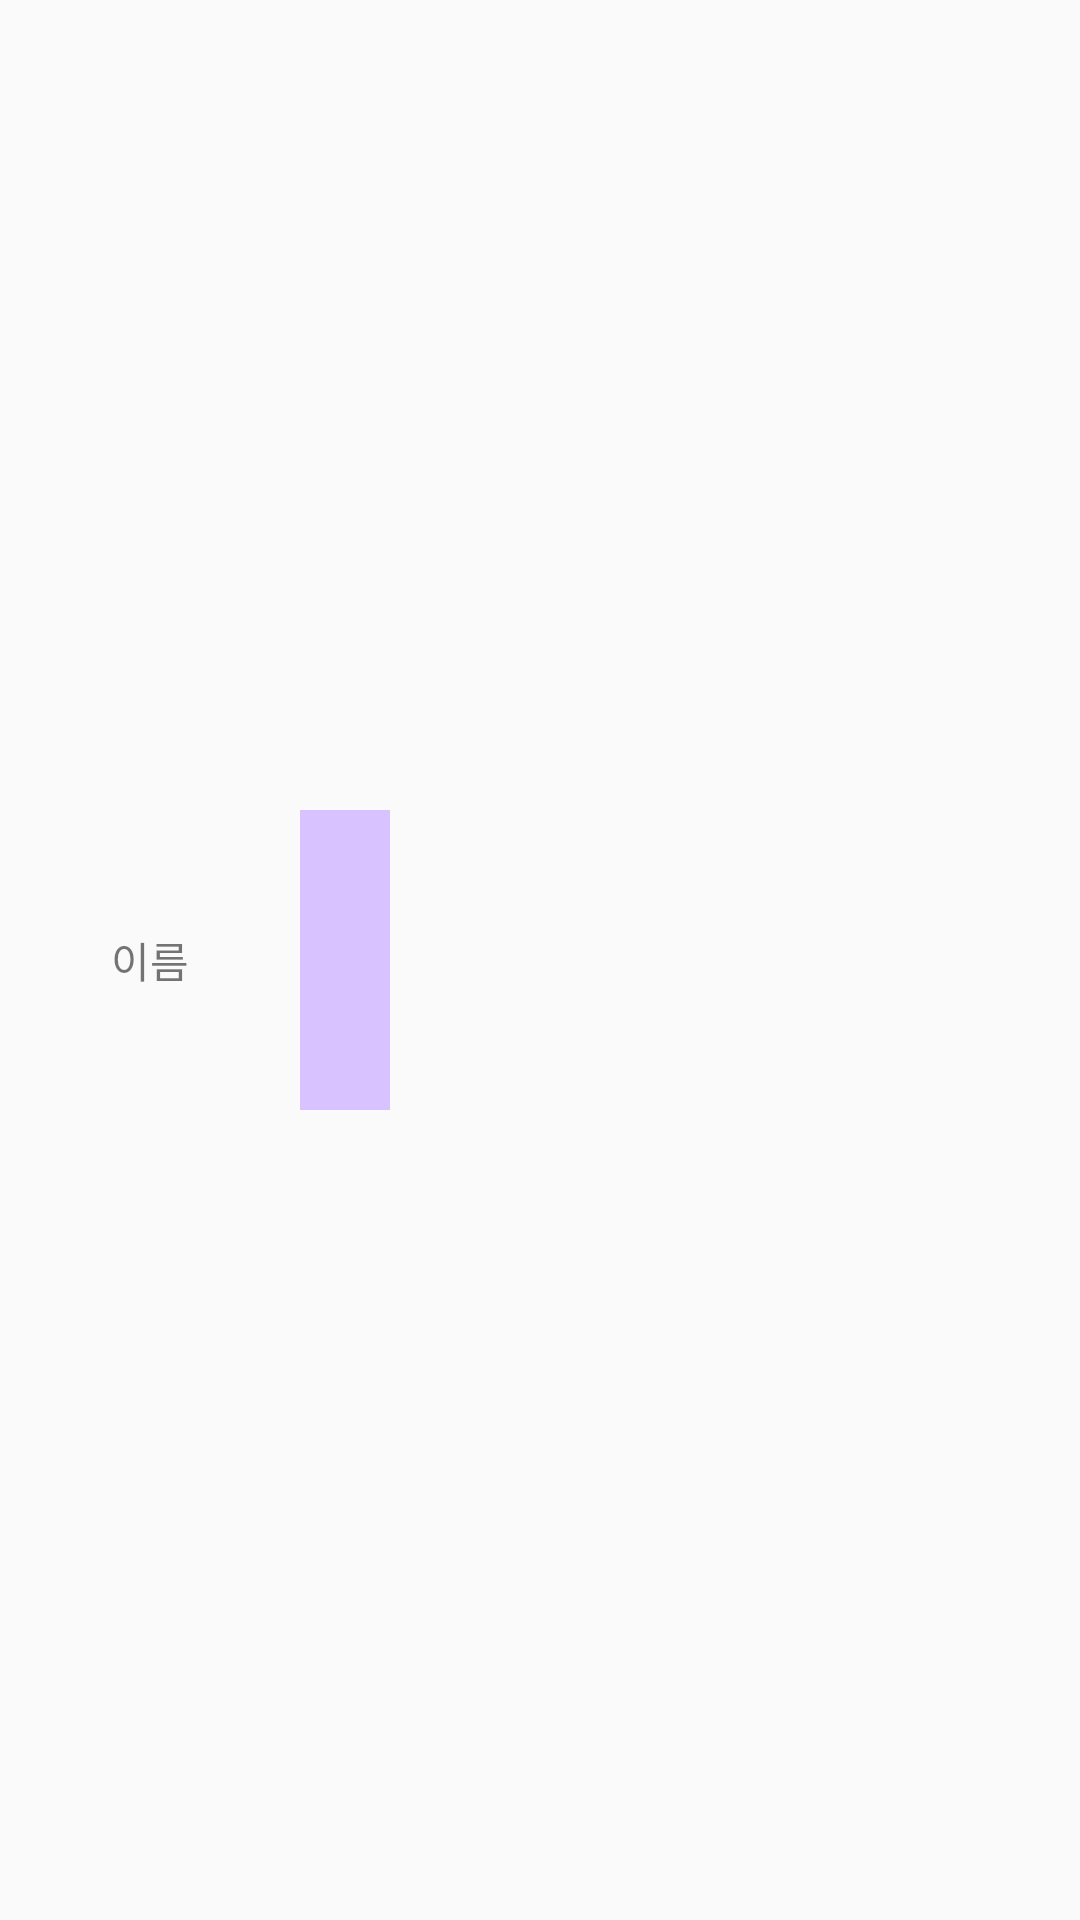

Layout XML and referenced resources for this Android screen:
<!-- AndroidManifest.xml: application theme Theme.MidasAndroid2 -->
<!-- res/layout/item.xml -->
<?xml version="1.0" encoding="utf-8"?>
<layout
    xmlns:android="http://schemas.android.com/apk/res/android"
    xmlns:app="http://schemas.android.com/apk/res-auto"
    xmlns:tools="http://schemas.android.com/tools">
    <androidx.constraintlayout.widget.ConstraintLayout
        android:layout_width="match_parent"
        android:layout_height="100dp"
        android:layout_marginVertical="30dp">

        <TextView
            android:id="@+id/tv_name"
            style="@style/basic_small_text"
            android:layout_width="100dp"
            android:layout_height="100dp"
            android:gravity="center"
            android:text="이름"
            app:layout_constraintBottom_toBottomOf="parent"
            app:layout_constraintStart_toStartOf="parent"
            app:layout_constraintTop_toTopOf="parent" />

        <androidx.constraintlayout.widget.ConstraintLayout
            android:layout_width="0dp"
            android:layout_height="0dp"
            app:layout_constraintBottom_toBottomOf="@+id/tv_name"
            app:layout_constraintEnd_toEndOf="parent"
            app:layout_constraintStart_toEndOf="@+id/tv_name"
            app:layout_constraintTop_toTopOf="@+id/tv_name" >

            <View
                android:id="@+id/view"
                android:layout_width="30dp"
                android:layout_height="match_parent"
                android:background="@color/main_purple"
                app:layout_constraintBottom_toBottomOf="parent"
                app:layout_constraintStart_toStartOf="parent"
                app:layout_constraintTop_toTopOf="parent" />
        </androidx.constraintlayout.widget.ConstraintLayout>

    </androidx.constraintlayout.widget.ConstraintLayout>
</layout>
<!-- resources referenced by this layout -->
<resources>
  <color name="main_purple">#D8C2FF</color>
  <style name="Theme.MidasAndroid2" parent="Theme.AppCompat.DayNight.NoActionBar">
          
          <item name="colorPrimary">@color/purple_500</item>
          <item name="colorPrimaryVariant">@color/purple_700</item>
          <item name="colorOnPrimary">@color/white</item>
          
          <item name="colorSecondary">@color/teal_200</item>
          <item name="colorSecondaryVariant">@color/teal_700</item>
          <item name="colorOnSecondary">@color/black</item>
          
          <item name="android:statusBarColor">@color/main_purple</item>
          
      </style>
  <color name="purple_500">#FF6200EE</color>
  <color name="purple_700">#FF3700B3</color>
  <color name="white">#FFFFFFFF</color>
  <color name="teal_200">#FF03DAC5</color>
  <color name="teal_700">#FF018786</color>
  <color name="black">#FF000000</color>
</resources>
